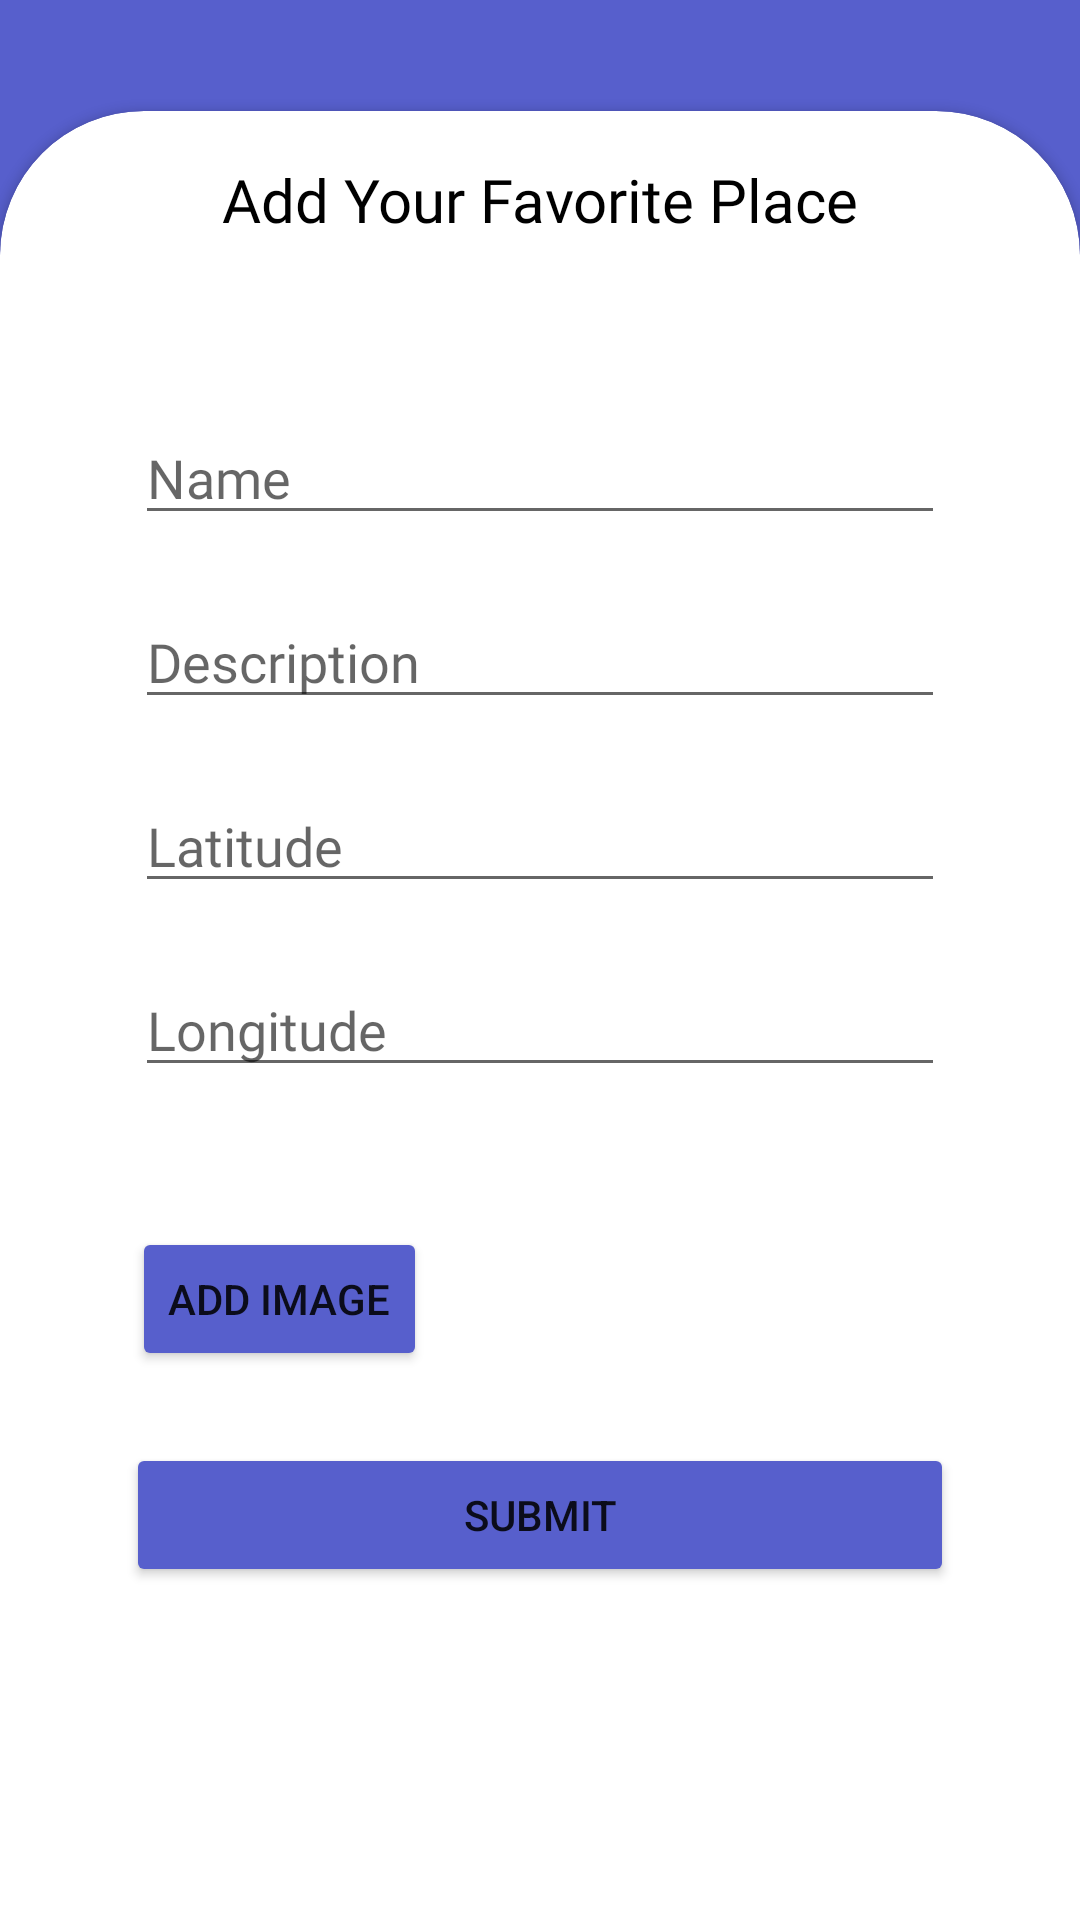

This screen was rendered from an Android layout file. Write that file and the resources it references.
<!-- AndroidManifest.xml: application theme Theme.KembaraApp -->
<!-- res/layout/fragment_form.xml -->
<androidx.constraintlayout.widget.ConstraintLayout xmlns:android="http://schemas.android.com/apk/res/android"
    xmlns:app="http://schemas.android.com/apk/res-auto"
    xmlns:tools="http://schemas.android.com/tools"
    android:layout_width="match_parent"
    android:layout_height="match_parent"
    android:background="@color/primary"
    android:orientation="vertical">

    <androidx.cardview.widget.CardView
        android:id="@+id/cardView"
        android:layout_width="match_parent"
        android:layout_height="758dp"
        android:layout_marginTop="37dp"
        app:cardCornerRadius="48dp"
        app:layout_constraintEnd_toEndOf="parent"
        app:layout_constraintHorizontal_bias="0.0"
        app:layout_constraintStart_toStartOf="parent"
        app:layout_constraintTop_toTopOf="parent">

        <androidx.constraintlayout.widget.ConstraintLayout
            android:layout_width="match_parent"
            android:layout_height="match_parent">



            <TextView
                android:id="@+id/textView4"
                android:layout_width="wrap_content"
                android:layout_height="wrap_content"
                android:layout_marginTop="16dp"
                android:layout_marginBottom="422dp"
                android:fontFamily="@font/nunito_sans_bold"
                android:text="Add Your Favorite Place"
                android:textColor="@color/black"
                android:textSize="20dp"
                app:layout_constraintEnd_toEndOf="parent"
                app:layout_constraintStart_toStartOf="parent"
                app:layout_constraintTop_toTopOf="parent"
                />

            <EditText
                android:id="@+id/name"
                android:layout_width="match_parent"
                android:layout_height="wrap_content"
                android:hint="Name"
                android:inputType="text"

                android:fontFamily="@font/nunito_sans_bold"
                app:layout_constraintTop_toTopOf="parent"
                android:layout_marginTop="100dp"
                tools:layout_editor_absoluteX="50dp"
                tools:layout_editor_absoluteY="142dp"
                android:layout_marginLeft="45dp"
                android:layout_marginRight="45dp"/>

            <EditText
                android:id="@+id/description"
                android:layout_width="match_parent"
                android:layout_height="wrap_content"
                android:fontFamily="@font/nunito_sans_bold"
                android:layout_marginTop="20dp"
                android:inputType="text"
                android:hint="Description"
                app:layout_constraintTop_toBottomOf="@+id/name"
                android:layout_marginLeft="45dp"
                android:layout_marginRight="45dp"/>

            <EditText
                android:id="@+id/latitude"
                android:layout_width="match_parent"
                android:layout_height="wrap_content"
                android:layout_marginTop="20dp"
                android:hint="Latitude"
                android:fontFamily="@font/nunito_sans_bold"
                android:inputType="textMultiLine"
                app:layout_constraintTop_toBottomOf="@id/description"
                android:layout_marginLeft="45dp"
                android:layout_marginRight="45dp"/>


            <EditText
                android:id="@+id/longitude"
                android:layout_width="match_parent"
                android:layout_height="wrap_content"
                android:layout_marginTop="20dp"
                android:fontFamily="@font/nunito_sans_bold"
                android:hint="Longitude"
                android:inputType="textMultiLine"
                app:layout_constraintTop_toBottomOf="@id/latitude"
                tools:layout_editor_absoluteX="0dp"
                android:layout_marginLeft="45dp"
                android:layout_marginRight="45dp"/>

            <Button
                android:id="@+id/addButton"
                android:layout_width="wrap_content"
                android:layout_height="wrap_content"
                android:layout_marginStart="44dp"
                android:layout_marginTop="108dp"
                android:backgroundTint="@color/primary"
                android:text="Add Image"
                app:layout_constraintStart_toStartOf="parent"
                app:layout_constraintTop_toBottomOf="@id/latitude" />

            <Button
                android:id="@+id/submitButton"
                android:layout_width="match_parent"
                android:layout_height="wrap_content"
                android:layout_marginTop="180dp"
                android:backgroundTint="@color/primary"
                android:text="Submit"
                app:layout_constraintStart_toStartOf="parent"
                app:layout_constraintTop_toBottomOf="@id/latitude"
                android:layout_marginLeft="42dp"
                android:layout_marginRight="42dp"/>


        </androidx.constraintlayout.widget.ConstraintLayout>


    </androidx.cardview.widget.CardView>


</androidx.constraintlayout.widget.ConstraintLayout>
<!-- resources referenced by this layout -->
<resources>
  <color name="black">#FF000000</color>
  <color name="primary">#575FCC</color>
  <style name="Theme.KembaraApp" parent="Theme.MaterialComponents.DayNight.NoActionBar">
          
          <item name="colorPrimary">@color/purple_500</item>
          <item name="colorPrimaryVariant">@color/purple_700</item>
          <item name="colorOnPrimary">@color/white</item>
          
          <item name="colorSecondary">@color/teal_200</item>
          <item name="colorSecondaryVariant">@color/teal_700</item>
          <item name="colorOnSecondary">@color/black</item>
          
          <item name="android:statusBarColor" tools:targetApi="l">?attr/colorPrimaryVariant</item>
          
      </style>
  <color name="purple_500">#FF6200EE</color>
  <color name="purple_700">#FF3700B3</color>
  <color name="white">#FFFFFFFF</color>
  <color name="teal_200">#FF03DAC5</color>
  <color name="teal_700">#FF018786</color>
</resources>
